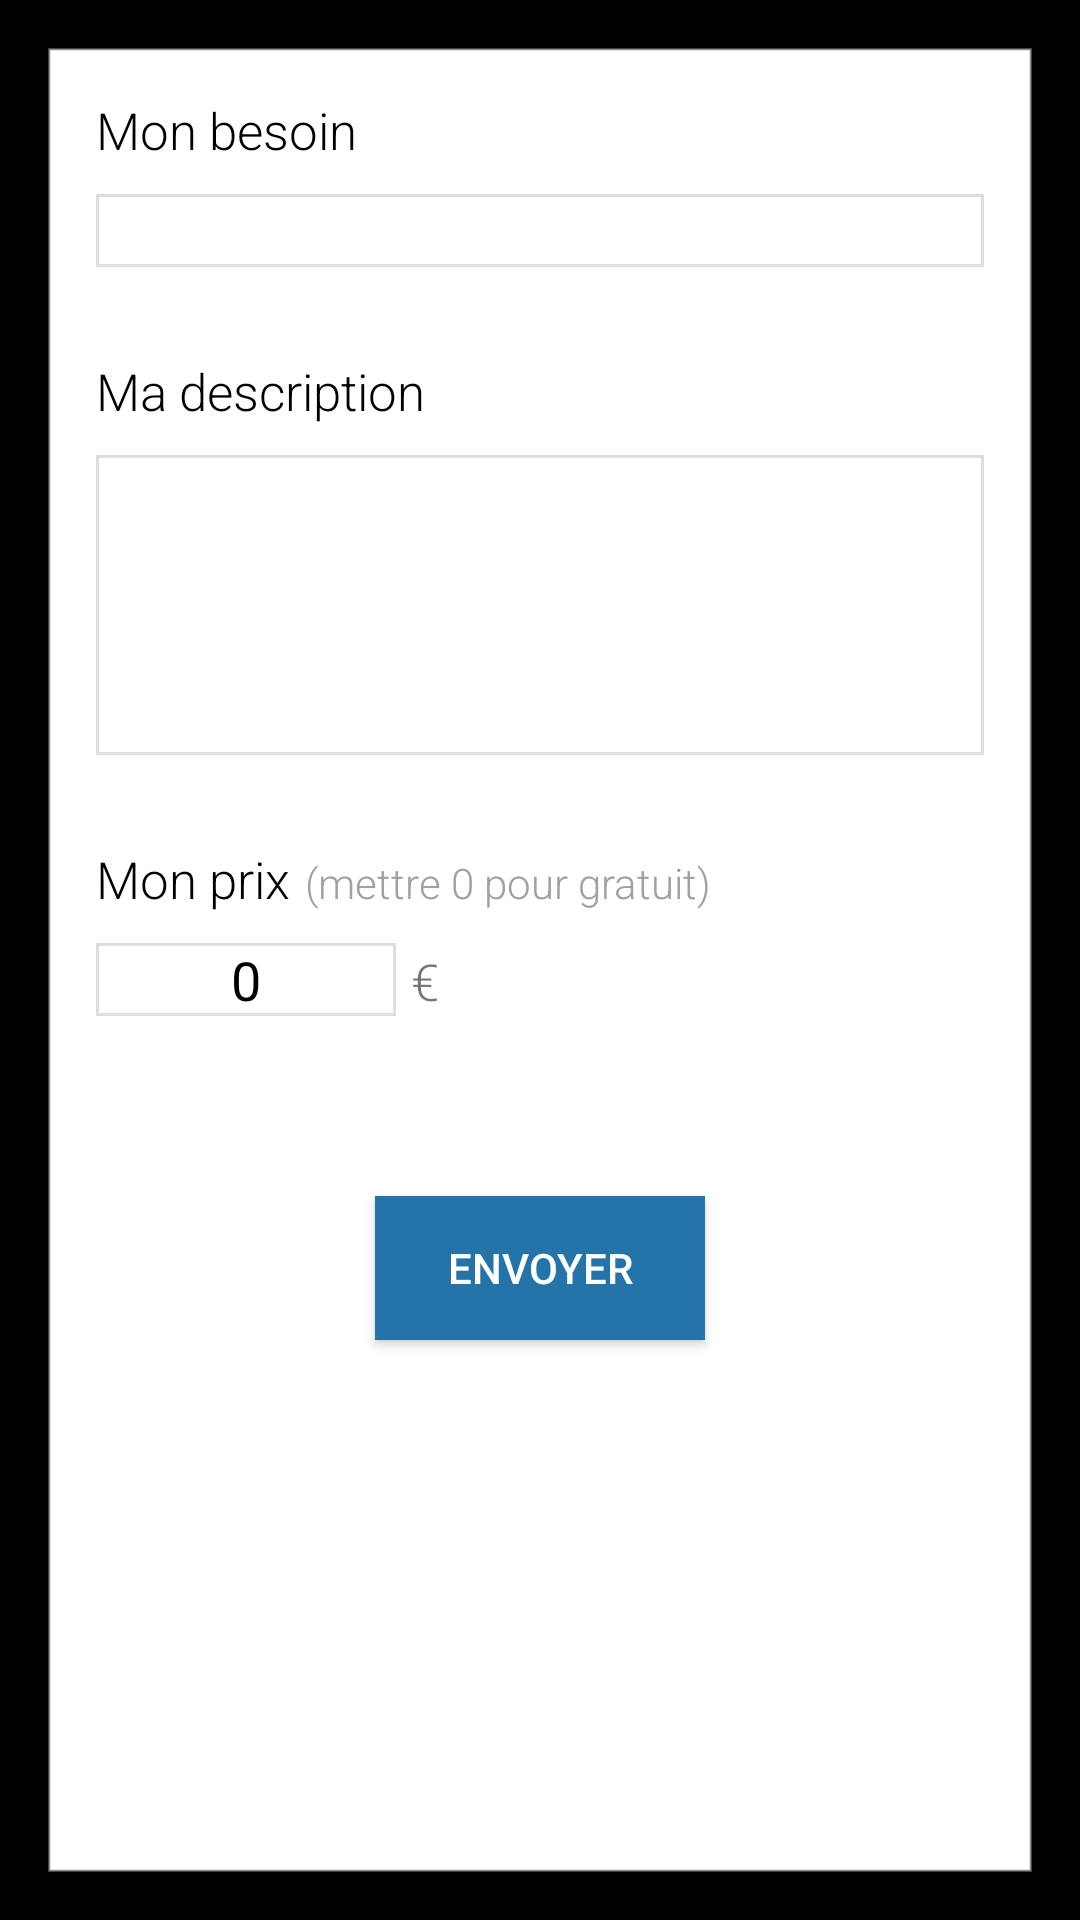

This screen was rendered from an Android layout file. Write that file and the resources it references.
<!-- AndroidManifest.xml: application theme AppTheme -->
<!-- res/layout/fragment_send_bam.xml -->
<?xml version="1.0" encoding="utf-8"?>
<ScrollView xmlns:android="http://schemas.android.com/apk/res/android"
    android:layout_width="match_parent"
    android:layout_height="match_parent"
    android:fillViewport="true"
    android:isScrollContainer="true">

    <LinearLayout
        android:layout_width="match_parent"
        android:layout_height="match_parent"
        android:orientation="vertical"
        android:padding="16dp">

        
        <LinearLayout
            android:layout_width="0dp"
            android:layout_height="0dp"
            android:focusable="true"
            android:focusableInTouchMode="true"/>


        <LinearLayout
            android:background="@drawable/frame_border"
            android:layout_width="match_parent"
            android:layout_height="match_parent"
            android:orientation="vertical"
            android:padding="16dp">

            <TextView
                android:text="@string/send_bam_besoin"
                style="@style/profil_send_textView"/>

            <EditText
                android:id="@+id/titre"
                style="@style/edittext_titre"/>

            <TextView
                android:text="@string/send_bam_description"
                style="@style/profil_send_textView"/>

            <EditText
                android:id="@+id/desc"
                style="@style/edittext_desc"/>

            <LinearLayout
                android:orientation="horizontal"
                android:layout_width="wrap_content"
                android:layout_height="wrap_content">

                <TextView
                    android:text="@string/send_bam_prix"
                    style="@style/profil_send_textView"/>

                <TextView
                    android:textColor="@color/grayText"
                    android:text="@string/warnGratuit"
                    android:layout_marginLeft="5dp"
                    android:layout_width="wrap_content"
                    android:layout_height="wrap_content"/>
            </LinearLayout>


            <LinearLayout
                android:layout_width="wrap_content"
                android:layout_height="wrap_content"
                android:orientation="horizontal">
                <EditText
                    android:id="@+id/prix"
                    style="@style/edittext_prix"/>

                <TextView
                    android:textSize="17sp"
                    android:layout_marginLeft="5dp"
                    android:layout_width="wrap_content"
                    android:layout_height="wrap_content"
                    android:text="€"/>
            </LinearLayout>

            <Button
                style="@style/bouton"
                android:id="@+id/envoyerBam"
                android:text="@string/send_bam_bouton"/>

        </LinearLayout>


    </LinearLayout>

</ScrollView>
<!-- resources referenced by this layout -->
<resources>
  <color name="grayText">#ffa1a1a1</color>
  <!-- drawable frame_border (drawable) -->
  <?xml version="1.0" encoding="utf-8"?>
  <shape xmlns:android="http://schemas.android.com/apk/res/android">
  
      <solid android:color="#FFFFFF"/>
  
      <stroke
          android:width="1dp"
          android:color="@color/frameBorder" />
  </shape>
  <string name="send_bam_besoin">Mon besoin</string>
  <string name="send_bam_bouton">Envoyer</string>
  <string name="send_bam_description">Ma description</string>
  <string name="send_bam_prix">Mon prix</string>
  <string name="warnGratuit">(mettre 0 pour gratuit)</string>
  <style name="bouton">
          <item name="android:layout_marginTop">30dp</item>
          <item name="android:layout_width">110dp</item>
          <item name="android:layout_height">wrap_content</item>
          <item name="android:background">@color/primary</item>
          <item name="android:layout_gravity">center_horizontal</item>
          <item name="android:textColor">#FFFFFF</item>
      </style>
  <style name="edittext_desc" parent="profil_send_edittext">
          <item name="android:layout_height">100dp</item>
          <item name="android:gravity">left|top</item>
          <item name="android:maxLength">160</item>
      </style>
  <style name="edittext_prix" parent="profil_send_edittext">
          <item name="android:text">0</item>
          <item name="android:maxLength">7</item>
          <item name="android:gravity">center</item>
          <item name="android:layout_width">100dp</item>
          <item name="android:inputType">numberDecimal</item>
      </style>
  <style name="edittext_titre" parent="profil_send_edittext">
          <item name="android:maxLines">1</item>
          <item name="android:maxLength">30</item>
      </style>
  <style name="profil_send_textView">
          <item name="android:layout_width">match_parent</item>
          <item name="android:layout_height">wrap_content</item>
          <item name="android:textColor">#000000</item>
          <item name="android:textSize">17sp</item>
          <item name="android:layout_marginBottom">10dp</item>
      </style>
  <style name="AppTheme" parent="Theme.AppCompat.Light.DarkActionBar">
          <item name="android:textViewStyle">@style/textStyleApp</item>
          <item name="windowActionBar">false</item>
          <item name="windowNoTitle">true</item>
          <item name="android:windowBackground">@color/appBackground</item>
          <item name="colorPrimary">@color/primary</item>
          <item name="colorPrimaryDark">@color/primaryDark</item>
          <item name="colorControlActivated">@color/primary</item>
          <item name="windowActionModeOverlay">true</item>
          <item name="drawerArrowStyle">@style/MyDrawerArrowToggle</item>
      </style>
  <color name="frameBorder">#65acacac</color>
  <color name="primary">#2574A9</color>
  <style name="profil_send_edittext">
          <item name="android:paddingLeft">3dp</item>
          <item name="android:paddingRight">3dp</item>
          <item name="android:textColor">#000000</item>
          <item name="android:layout_width">match_parent</item>
          <item name="android:layout_height">wrap_content</item>
          <item name="android:background">@drawable/frame_border</item>
          <item name="android:layout_marginBottom">30dp</item>
      </style>
  <style name="textStyleApp" parent="android:Widget.TextView">
          <item name="android:fontFamily">sans-serif-light</item>
      </style>
  <color name="appBackground">#000000</color>
  <color name="primaryDark">#ff26548b</color>
  <style name="MyDrawerArrowToggle" parent="Widget.AppCompat.DrawerArrowToggle">
          <item name="color">#FFFFFF</item>
      </style>
</resources>
